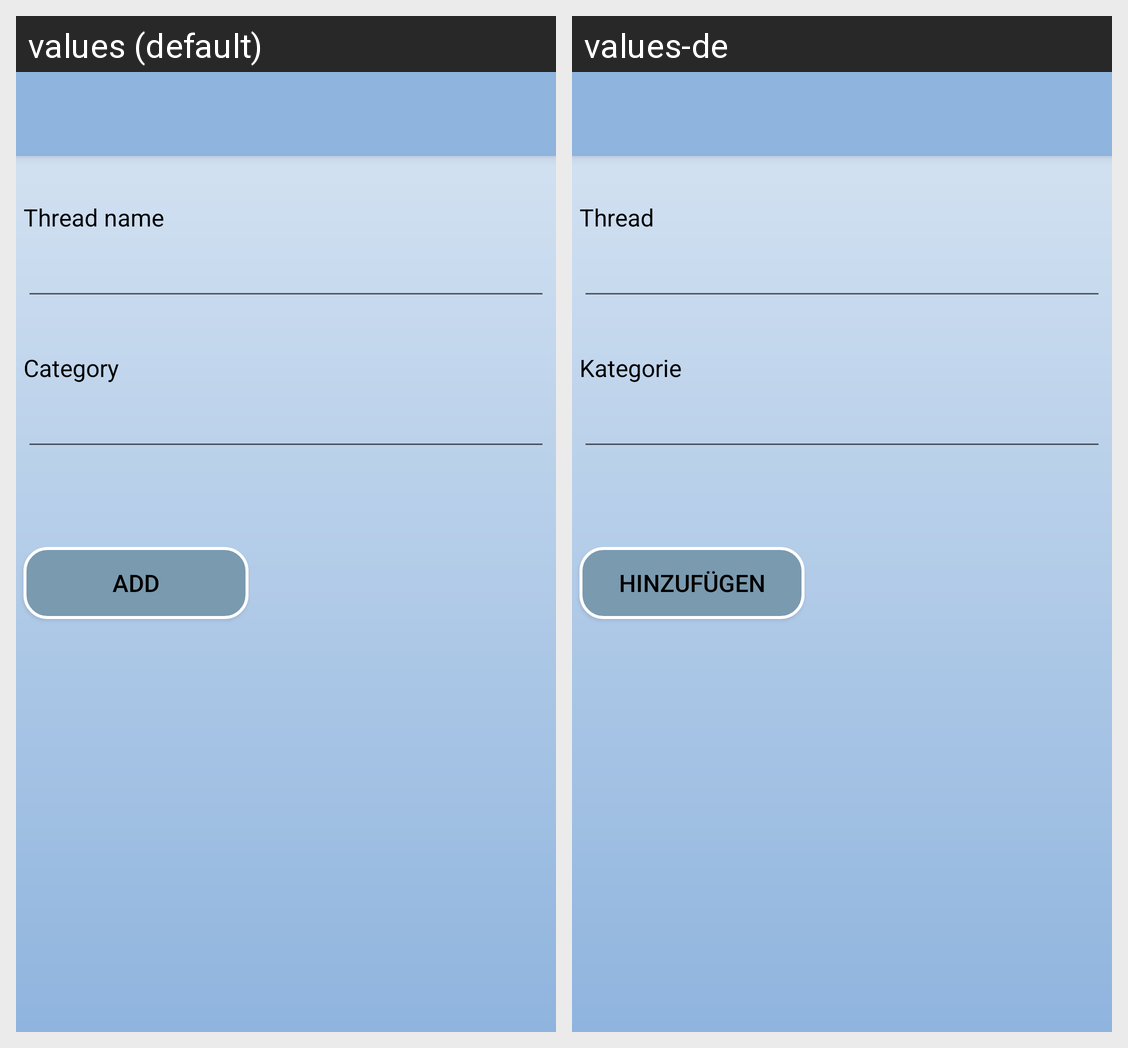

For this localized Android screen grid, give each drawn string resource with its value in every locale shown.
Android screen res/layout/activity_thread_add.xml rendered under 2 locales, left to right: values (default), values-de. Device: Nexus 5 (rendered at 1080×1920; each locale shown at half size, 540×960, under a caption strip naming it); theme AppTheme.
Strings drawn on this screen, with the default value and each locale's value (text and hints the layout hard-codes, and strings that could not be matched under every locale, appear in the picture but are not listed):

thread
  values: Thread name
  values-de: Thread

category
  values: Category
  values-de: Kategorie

add
  values: Add
  values-de: Hinzufügen
